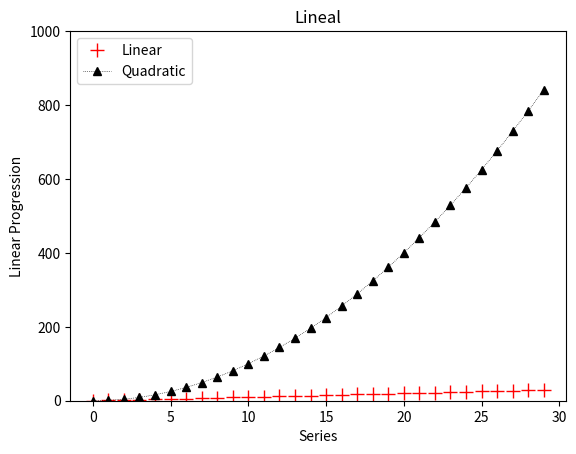
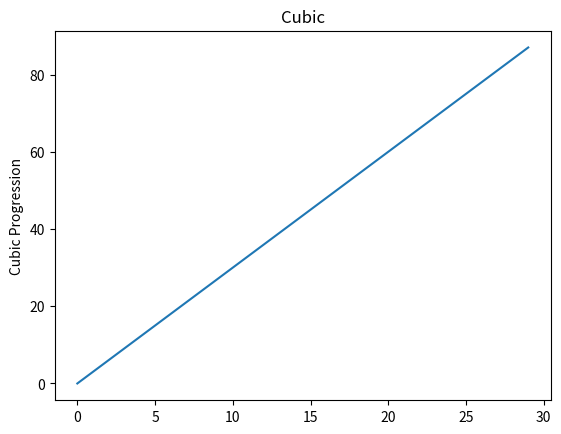

Recreate these plots in Python, in order.
from matplotlib import pylab as plt

series1 = []
series2 = []
series3 = []

for i in range(0, 30):
    series1.append(i)
    series2 += [i*i]
    series3 += [i*3]

plt.figure("first")
plt.plot(list(range(0, 30)), series1, "r+", label="Linear", linewidth=2, ms=10)
plt.plot(list(range(0, 30)), series2, "k^:", label="Quadratic", linewidth=0.5)
plt.legend(loc="upper left")
plt.figure("third")
plt.plot(list(range(0, 30)), series3)

plt.figure("first")
plt.title("Lineal")
plt.ylim(0, 1000)
plt.xlabel("Series")
plt.ylabel("Linear Progression")
plt.figure("second")
plt.title("Quadric")
plt.figure("third")
plt.title("Cubic")
plt.ylabel("Cubic Progression")
plt.show()

